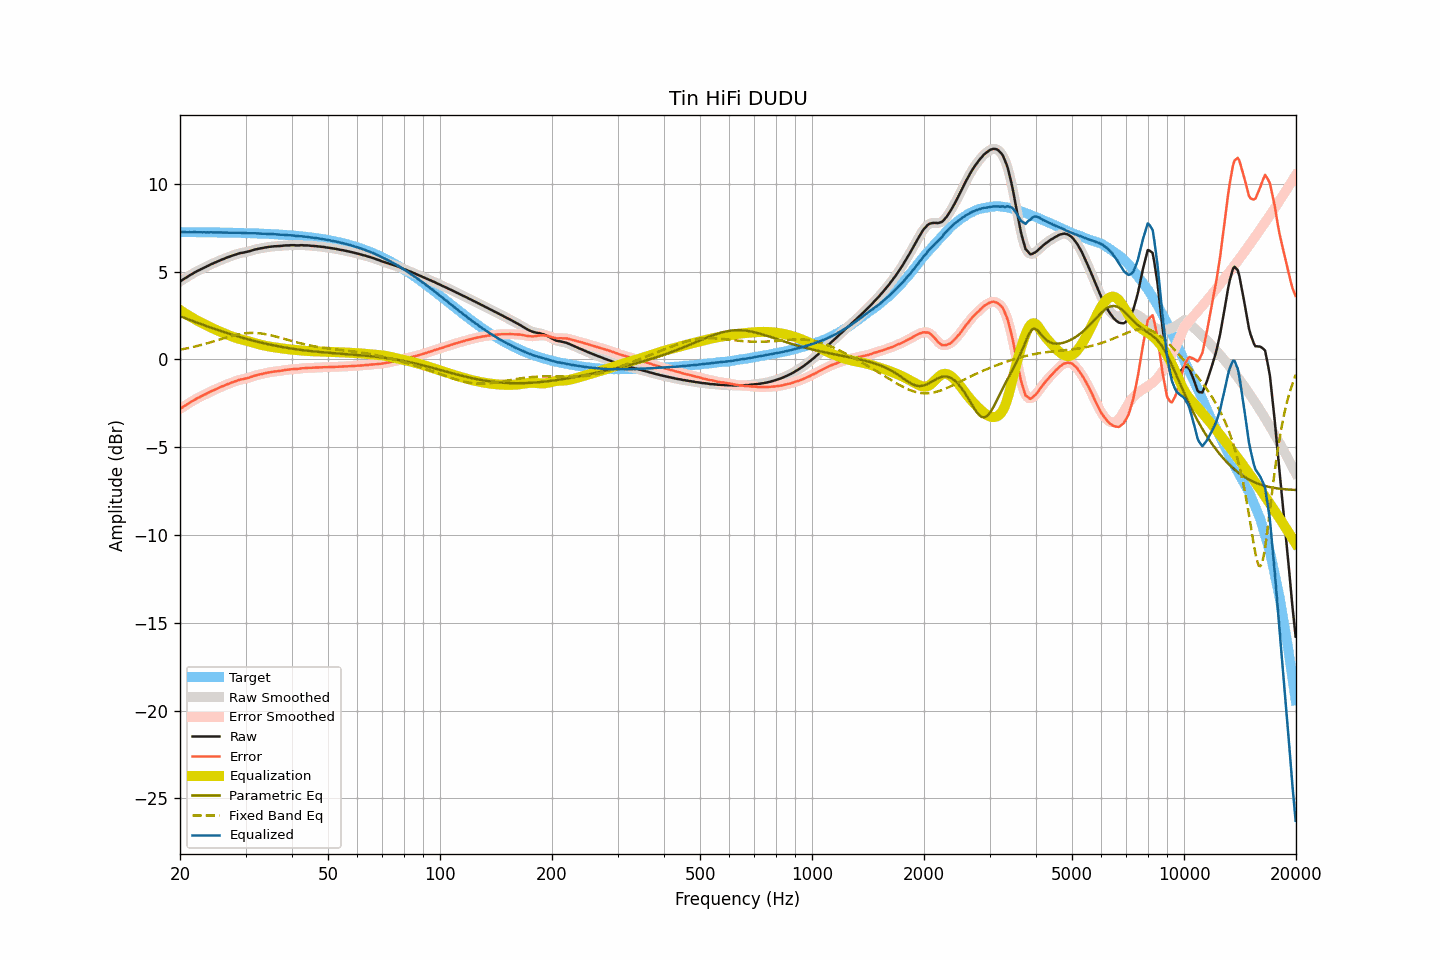

Data behind this chart, as committed beside it:
frequency, raw, smoothed, error, error_smoothed, equalization, parametric_eq, fixed_band_eq, equalized_raw, equalized_smoothed, target
20.00, 4.44, 4.44, -2.82, -2.82, 2.82, 2.47, 0.56, 7.26, 7.26, 7.26
20.20, 4.50, 4.50, -2.76, -2.76, 2.76, 2.43, 0.57, 7.26, 7.26, 7.26
20.40, 4.56, 4.56, -2.69, -2.70, 2.70, 2.39, 0.59, 7.26, 7.25, 7.25
20.61, 4.62, 4.62, -2.64, -2.64, 2.64, 2.36, 0.61, 7.25, 7.25, 7.25
20.81, 4.67, 4.67, -2.58, -2.58, 2.58, 2.33, 0.63, 7.25, 7.25, 7.25
21.02, 4.73, 4.73, -2.52, -2.52, 2.52, 2.29, 0.65, 7.25, 7.25, 7.25
21.23, 4.79, 4.79, -2.46, -2.47, 2.46, 2.26, 0.67, 7.25, 7.25, 7.25
21.44, 4.84, 4.84, -2.41, -2.41, 2.41, 2.22, 0.69, 7.25, 7.25, 7.25
21.66, 4.90, 4.90, -2.35, -2.35, 2.35, 2.19, 0.71, 7.25, 7.25, 7.25
21.87, 4.95, 4.95, -2.30, -2.30, 2.30, 2.15, 0.73, 7.25, 7.25, 7.25
22.09, 5.00, 5.00, -2.25, -2.25, 2.25, 2.12, 0.75, 7.25, 7.25, 7.25
22.31, 5.05, 5.05, -2.20, -2.20, 2.20, 2.08, 0.78, 7.25, 7.25, 7.25
22.54, 5.09, 5.09, -2.16, -2.15, 2.15, 2.05, 0.80, 7.24, 7.25, 7.25
22.76, 5.14, 5.14, -2.11, -2.11, 2.11, 2.02, 0.82, 7.25, 7.24, 7.25
22.99, 5.18, 5.18, -2.07, -2.06, 2.06, 1.98, 0.85, 7.24, 7.24, 7.24
23.22, 5.23, 5.23, -2.01, -2.02, 2.02, 1.95, 0.87, 7.24, 7.24, 7.24
23.45, 5.27, 5.27, -1.97, -1.97, 1.97, 1.92, 0.90, 7.24, 7.24, 7.24
23.69, 5.32, 5.32, -1.92, -1.92, 1.92, 1.88, 0.92, 7.24, 7.24, 7.24
23.92, 5.36, 5.36, -1.88, -1.88, 1.88, 1.85, 0.95, 7.24, 7.24, 7.24
24.16, 5.41, 5.41, -1.83, -1.83, 1.83, 1.82, 0.98, 7.24, 7.24, 7.24
24.40, 5.45, 5.45, -1.79, -1.79, 1.79, 1.79, 1.00, 7.24, 7.24, 7.24
24.65, 5.49, 5.49, -1.75, -1.75, 1.75, 1.76, 1.03, 7.24, 7.24, 7.24
24.89, 5.53, 5.53, -1.71, -1.71, 1.70, 1.72, 1.06, 7.23, 7.23, 7.24
25.14, 5.57, 5.57, -1.66, -1.66, 1.66, 1.69, 1.09, 7.23, 7.23, 7.23
25.39, 5.61, 5.61, -1.62, -1.62, 1.62, 1.66, 1.12, 7.23, 7.23, 7.23
25.65, 5.65, 5.65, -1.58, -1.58, 1.58, 1.63, 1.14, 7.23, 7.23, 7.23
25.91, 5.69, 5.69, -1.54, -1.54, 1.54, 1.60, 1.17, 7.23, 7.23, 7.23
26.16, 5.72, 5.72, -1.51, -1.51, 1.51, 1.57, 1.20, 7.23, 7.23, 7.23
26.43, 5.76, 5.76, -1.47, -1.47, 1.47, 1.54, 1.23, 7.23, 7.23, 7.23
26.69, 5.80, 5.79, -1.43, -1.43, 1.43, 1.51, 1.26, 7.23, 7.22, 7.23
26.96, 5.83, 5.83, -1.39, -1.39, 1.39, 1.48, 1.28, 7.22, 7.22, 7.22
27.23, 5.86, 5.86, -1.36, -1.36, 1.36, 1.45, 1.31, 7.22, 7.22, 7.22
27.50, 5.90, 5.90, -1.32, -1.32, 1.32, 1.42, 1.33, 7.22, 7.22, 7.22
27.77, 5.93, 5.93, -1.29, -1.29, 1.29, 1.40, 1.36, 7.22, 7.22, 7.22
28.05, 5.96, 5.96, -1.26, -1.26, 1.25, 1.37, 1.38, 7.21, 7.21, 7.22
28.33, 5.99, 5.99, -1.22, -1.22, 1.22, 1.34, 1.40, 7.21, 7.21, 7.21
28.62, 6.02, 6.02, -1.19, -1.19, 1.20, 1.31, 1.42, 7.21, 7.22, 7.21
28.90, 6.05, 6.05, -1.16, -1.16, 1.17, 1.29, 1.44, 7.22, 7.22, 7.21
29.19, 6.07, 6.07, -1.14, -1.14, 1.15, 1.26, 1.46, 7.21, 7.21, 7.21
29.48, 6.08, 6.08, -1.12, -1.12, 1.12, 1.23, 1.47, 7.20, 7.21, 7.20
29.78, 6.10, 6.10, -1.10, -1.10, 1.10, 1.21, 1.48, 7.20, 7.20, 7.20
30.08, 6.12, 6.12, -1.08, -1.08, 1.08, 1.18, 1.49, 7.19, 7.19, 7.20
30.38, 6.14, 6.14, -1.06, -1.06, 1.05, 1.16, 1.50, 7.19, 7.19, 7.20
30.68, 6.16, 6.16, -1.03, -1.03, 1.03, 1.13, 1.51, 7.18, 7.19, 7.19
30.99, 6.19, 6.19, -1.00, -1.00, 1.00, 1.11, 1.51, 7.19, 7.19, 7.19
31.30, 6.22, 6.22, -0.97, -0.97, 0.97, 1.08, 1.51, 7.19, 7.19, 7.19
31.61, 6.25, 6.25, -0.94, -0.94, 0.94, 1.06, 1.51, 7.19, 7.19, 7.18
31.93, 6.27, 6.27, -0.91, -0.91, 0.92, 1.04, 1.51, 7.19, 7.19, 7.18
32.24, 6.29, 6.29, -0.89, -0.89, 0.89, 1.01, 1.50, 7.18, 7.18, 7.18
32.57, 6.31, 6.31, -0.87, -0.87, 0.87, 0.99, 1.50, 7.17, 7.17, 7.17
32.89, 6.33, 6.33, -0.84, -0.84, 0.84, 0.97, 1.49, 7.17, 7.17, 7.17
33.22, 6.34, 6.34, -0.83, -0.82, 0.82, 0.95, 1.47, 7.16, 7.16, 7.17
33.55, 6.36, 6.36, -0.80, -0.80, 0.80, 0.92, 1.46, 7.16, 7.16, 7.16
33.89, 6.38, 6.38, -0.78, -0.78, 0.78, 0.90, 1.45, 7.16, 7.16, 7.16
34.23, 6.39, 6.39, -0.77, -0.76, 0.76, 0.88, 1.43, 7.15, 7.16, 7.15
34.57, 6.41, 6.41, -0.74, -0.74, 0.74, 0.86, 1.41, 7.15, 7.15, 7.15
34.92, 6.42, 6.42, -0.73, -0.73, 0.73, 0.84, 1.39, 7.15, 7.15, 7.15
35.27, 6.43, 6.43, -0.71, -0.71, 0.71, 0.82, 1.37, 7.14, 7.14, 7.14
35.62, 6.44, 6.44, -0.70, -0.70, 0.70, 0.81, 1.34, 7.14, 7.14, 7.14
35.97, 6.45, 6.45, -0.68, -0.68, 0.69, 0.79, 1.32, 7.14, 7.13, 7.13
... 635 more rows
